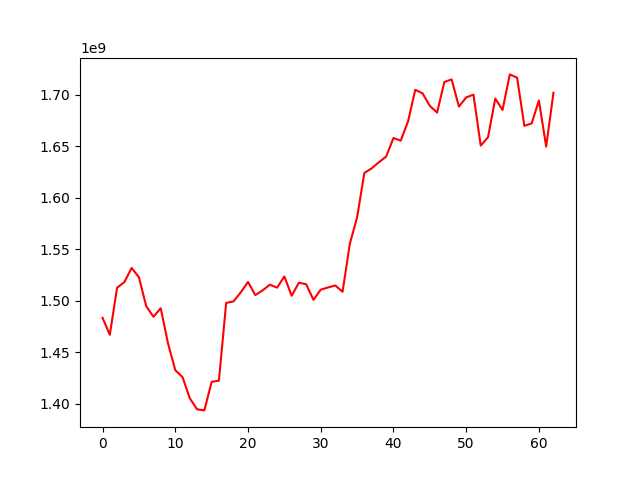

The file beside this chart, header and first rows:
, 0
0, 1483542544
1, 1467136429
2, 1512784396
3, 1518244620
4, 1531980486
5, 1522982120
6, 1494946461
7, 1484589279
8, 1492857366
9, 1458810287
10, 1432810571
11, 1425917438
12, 1405405347
13, 1394756610
14, 1393682131
15, 1421391480
16, 1422619388
17, 1498083564
18, 1499482234
19, 1508260473
20, 1518373969
21, 1505597013
22, 1510177965
23, 1515739746
24, 1512833652
25, 1523766582
26, 1504971025
27, 1517683206
28, 1516189765
29, 1501043233
30, 1510872982
31, 1513042982
32, 1515002969
33, 1508833653
34, 1555347593
35, 1581063393
36, 1624294992
37, 1628661340
38, 1634598075
39, 1640217309
40, 1658143132
41, 1655553376
42, 1674105669
43, 1704963905
44, 1701534518
45, 1689356576
46, 1682847161
47, 1712558056
48, 1715059258
49, 1688654576
50, 1697566074
51, 1700250635
52, 1650801050
53, 1658830810
54, 1696426579
55, 1685382591
56, 1719916140
57, 1716749926
58, 1669954287
59, 1672325575
... 3 more rows
